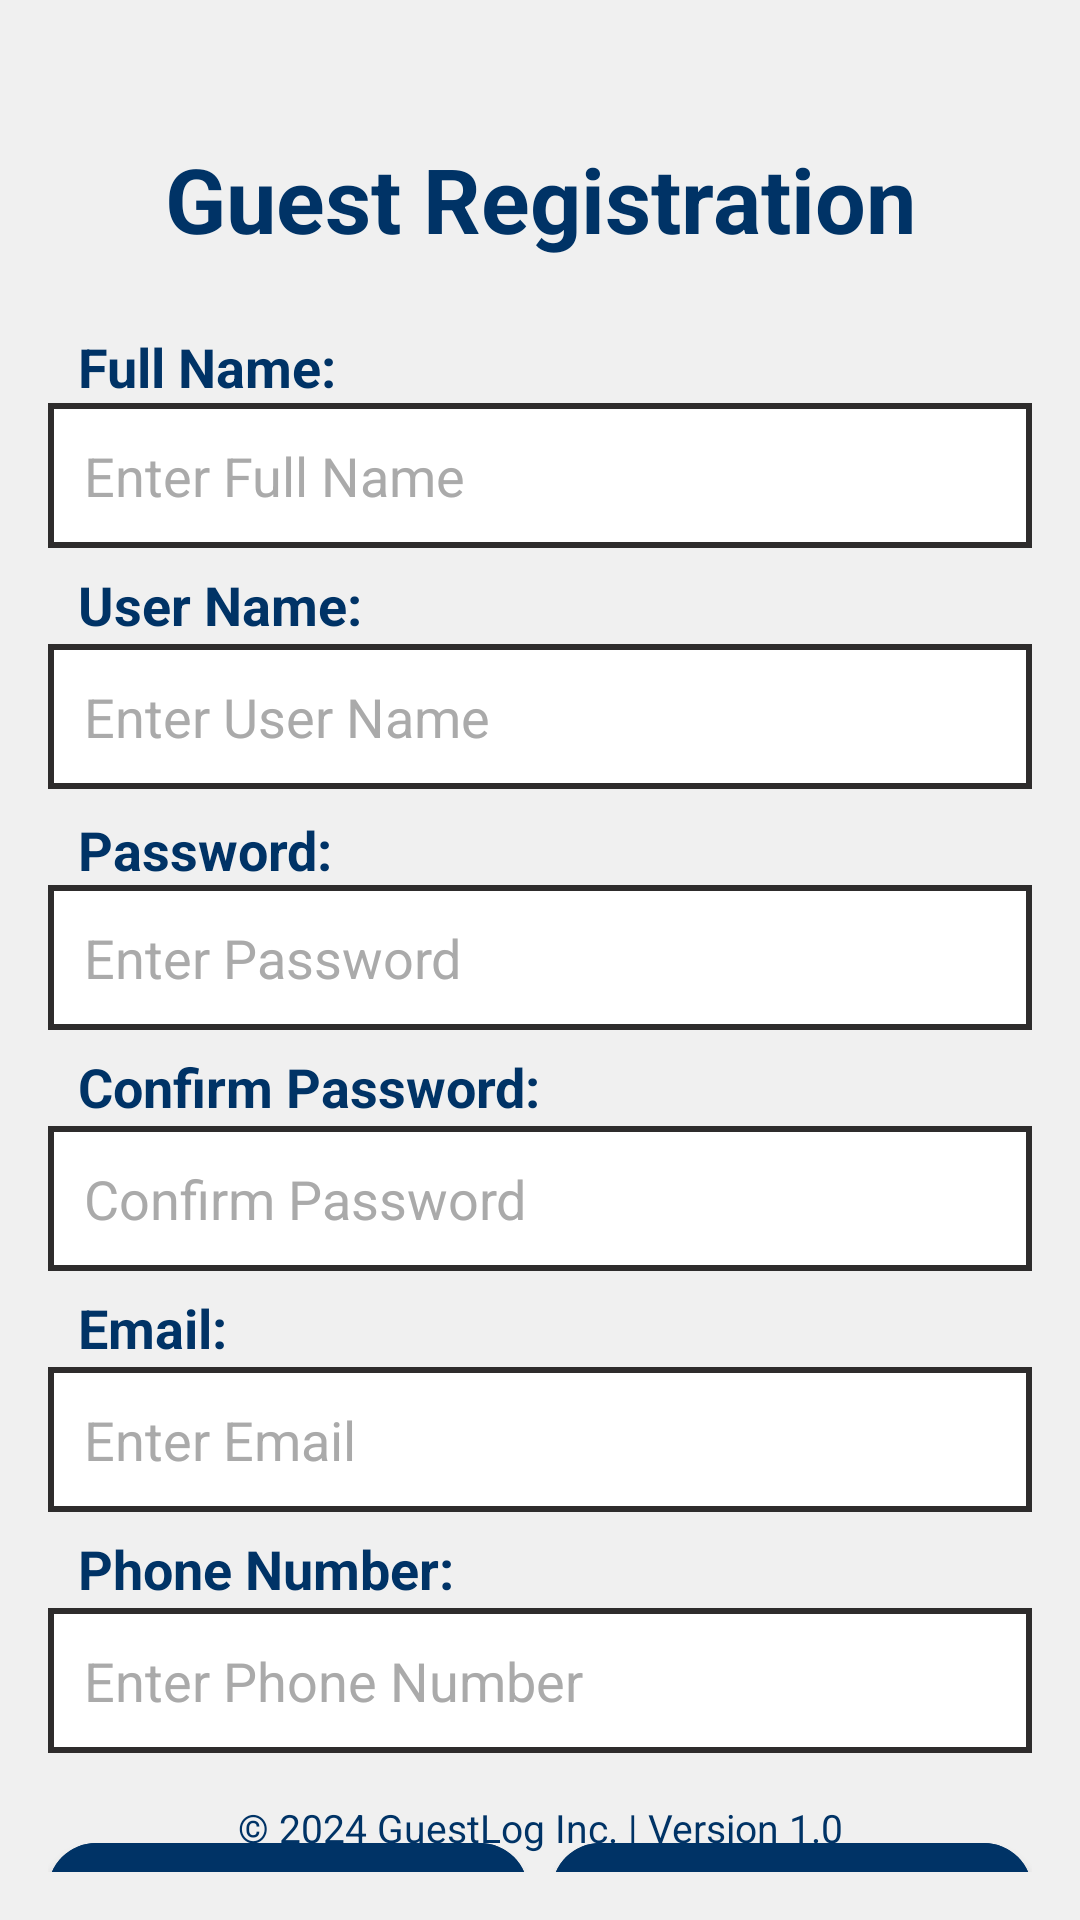

Produce the Android XML layout that renders to this screen, including the resource entries it uses.
<!-- AndroidManifest.xml: application theme Theme.GuestLogApp -->
<!-- res/layout/activity_registration.xml -->
<?xml version="1.0" encoding="utf-8"?>
<androidx.constraintlayout.widget.ConstraintLayout xmlns:android="http://schemas.android.com/apk/res/android"
    xmlns:tools="http://schemas.android.com/tools"
    xmlns:app="http://schemas.android.com/apk/res-auto"
    android:layout_width="match_parent"
    android:layout_height="match_parent"
    android:padding="16dp"
    android:background="@color/colorSurface"
    tools:context=".Registration">

    <TextView
        android:id="@+id/registrationTextView"
        android:layout_width="0dp"
        android:layout_height="wrap_content"
        android:layout_marginTop="30dp"
        android:gravity="center"
        android:text="Guest Registration"
        android:textColor="@color/colorPrimaryDark"
        android:textSize="30sp"
        android:textStyle="bold"
        app:layout_constraintEnd_toEndOf="parent"
        app:layout_constraintHorizontal_bias="0.0"
        app:layout_constraintStart_toStartOf="parent"
        app:layout_constraintTop_toTopOf="parent" />

    <TextView
        android:layout_width="0dp"
        android:layout_height="wrap_content"
        android:layout_marginLeft="10dp"
        android:text="Full Name:"
        android:textColor="@color/colorPrimaryDark"
        android:textSize="18sp"
        android:textStyle="bold"
        app:layout_constraintBottom_toTopOf="@+id/editTextFullName"
        app:layout_constraintEnd_toEndOf="parent"
        app:layout_constraintHorizontal_bias="1.0"
        app:layout_constraintStart_toStartOf="parent"
        app:layout_constraintTop_toBottomOf="@+id/registrationTextView"
        app:layout_constraintVertical_bias="1.0" />

    <EditText
        android:id="@+id/editTextFullName"
        android:layout_width="0dp"
        android:layout_height="wrap_content"
        android:layout_marginTop="48dp"
        android:background="@drawable/edittext_background"
        android:hint="Enter Full Name"
        android:inputType="text"
        android:padding="12dp"
        android:textColor="@android:color/black"
        android:textColorHint="@android:color/darker_gray"
        app:layout_constraintEnd_toEndOf="parent"
        app:layout_constraintHorizontal_bias="0.0"
        app:layout_constraintStart_toStartOf="parent"
        app:layout_constraintTop_toBottomOf="@id/registrationTextView" />

    <TextView
        android:layout_width="0dp"
        android:layout_height="wrap_content"
        android:text="User Name:"
        android:textColor="@color/colorPrimaryDark"
        android:textSize="18sp"
        android:textStyle="bold"
        android:layout_marginLeft="10dp"
        app:layout_constraintBottom_toTopOf="@+id/editTextUserName"
        app:layout_constraintEnd_toEndOf="parent"
        app:layout_constraintHorizontal_bias="0.0"
        app:layout_constraintStart_toStartOf="parent"
        app:layout_constraintTop_toBottomOf="@+id/editTextFullName"
        app:layout_constraintVertical_bias="0.85" />

    <EditText
        android:id="@+id/editTextUserName"
        android:layout_width="0dp"
        android:layout_height="wrap_content"
        android:layout_marginTop="32dp"
        android:background="@drawable/edittext_background"
        android:hint="Enter User Name"
        android:inputType="text"
        android:padding="12dp"
        android:textColor="@android:color/black"
        android:textColorHint="@android:color/darker_gray"
        app:layout_constraintEnd_toEndOf="parent"
        app:layout_constraintHorizontal_bias="1.0"
        app:layout_constraintStart_toStartOf="parent"
        app:layout_constraintTop_toBottomOf="@id/editTextFullName" />

    <TextView
        android:layout_width="0dp"
        android:layout_height="wrap_content"
        android:layout_marginTop="8dp"
        android:layout_marginLeft="10dp"
        android:text="Password:"
        android:textColor="@color/colorPrimaryDark"
        android:textSize="18sp"
        android:textStyle="bold"
        app:layout_constraintBottom_toTopOf="@+id/editTextPassword"
        app:layout_constraintEnd_toEndOf="parent"
        app:layout_constraintHorizontal_bias="0.0"
        app:layout_constraintStart_toStartOf="parent"
        app:layout_constraintTop_toBottomOf="@+id/editTextUserName" />

    <EditText
        android:id="@+id/editTextPassword"
        android:layout_width="0dp"
        android:layout_height="wrap_content"
        android:layout_marginTop="32dp"
        android:background="@drawable/edittext_background"
        android:hint="Enter Password"
        android:inputType="textPassword"
        android:padding="12dp"
        android:textColor="@android:color/black"
        android:textColorHint="@android:color/darker_gray"
        app:layout_constraintEnd_toEndOf="parent"
        app:layout_constraintHorizontal_bias="1.0"
        app:layout_constraintStart_toStartOf="parent"
        app:layout_constraintTop_toBottomOf="@id/editTextUserName" />

    <TextView
        android:layout_width="0dp"
        android:layout_height="wrap_content"
        android:text="Confirm Password:"
        android:textColor="@color/colorPrimaryDark"
        android:textSize="18sp"
        android:textStyle="bold"
        android:layout_marginLeft="10dp"
        app:layout_constraintBottom_toTopOf="@+id/editTextConfirmPassword"
        app:layout_constraintEnd_toEndOf="parent"
        app:layout_constraintHorizontal_bias="0.0"
        app:layout_constraintStart_toStartOf="parent"
        app:layout_constraintTop_toBottomOf="@+id/editTextPassword"
        app:layout_constraintVertical_bias="0.857" />

    <EditText
        android:id="@+id/editTextConfirmPassword"
        android:layout_width="0dp"
        android:layout_height="wrap_content"
        android:layout_marginTop="32dp"
        android:background="@drawable/edittext_background"
        android:hint="Confirm Password"
        android:inputType="textPassword"
        android:padding="12dp"
        android:textColor="@android:color/black"
        android:textColorHint="@android:color/darker_gray"
        app:layout_constraintEnd_toEndOf="parent"
        app:layout_constraintHorizontal_bias="0.0"
        app:layout_constraintStart_toStartOf="parent"
        app:layout_constraintTop_toBottomOf="@id/editTextPassword" />

    <TextView
        android:layout_width="0dp"
        android:layout_height="wrap_content"
        android:text="Email:"
        android:textColor="@color/colorPrimaryDark"
        android:textSize="18sp"
        android:textStyle="bold"
        android:layout_marginLeft="10dp"
        app:layout_constraintBottom_toTopOf="@+id/editTextEmail"
        app:layout_constraintEnd_toEndOf="parent"
        app:layout_constraintHorizontal_bias="1.0"
        app:layout_constraintStart_toStartOf="parent"
        app:layout_constraintTop_toBottomOf="@+id/editTextConfirmPassword"
        app:layout_constraintVertical_bias="0.85" />

    <EditText
        android:id="@+id/editTextEmail"
        android:layout_width="0dp"
        android:layout_height="wrap_content"
        android:layout_marginTop="32dp"
        android:background="@drawable/edittext_background"
        android:hint="Enter Email"
        android:inputType="textEmailAddress"
        android:padding="12dp"
        android:textColor="@android:color/black"
        android:textColorHint="@android:color/darker_gray"
        app:layout_constraintEnd_toEndOf="parent"
        app:layout_constraintHorizontal_bias="1.0"
        app:layout_constraintStart_toStartOf="parent"
        app:layout_constraintTop_toBottomOf="@id/editTextConfirmPassword" />

    <TextView
        android:layout_width="0dp"
        android:layout_height="wrap_content"
        android:text="Phone Number:"
        android:textColor="@color/colorPrimaryDark"
        android:textSize="18sp"
        android:textStyle="bold"
        android:layout_marginLeft="10dp"
        app:layout_constraintBottom_toTopOf="@+id/editTextPhoneNumber"
        app:layout_constraintEnd_toEndOf="parent"
        app:layout_constraintHorizontal_bias="0.0"
        app:layout_constraintStart_toStartOf="parent"
        app:layout_constraintTop_toBottomOf="@+id/editTextEmail"
        app:layout_constraintVertical_bias="0.85" />

    <EditText
        android:id="@+id/editTextPhoneNumber"
        android:layout_width="0dp"
        android:layout_height="wrap_content"
        android:layout_marginTop="32dp"
        android:background="@drawable/edittext_background"
        android:hint="Enter Phone Number"
        android:inputType="phone"
        android:padding="12dp"
        android:textColor="@android:color/black"
        android:textColorHint="@android:color/darker_gray"
        app:layout_constraintEnd_toEndOf="parent"
        app:layout_constraintHorizontal_bias="0.0"
        app:layout_constraintStart_toStartOf="parent"
        app:layout_constraintTop_toBottomOf="@id/editTextEmail" />

    <LinearLayout
        android:id="@+id/buttonLayout"
        android:layout_width="0dp"
        android:layout_height="wrap_content"
        android:orientation="horizontal"
        android:layout_marginTop="24dp"
        app:layout_constraintTop_toBottomOf="@id/editTextPhoneNumber"
        app:layout_constraintStart_toStartOf="parent"
        app:layout_constraintEnd_toEndOf="parent">

        <com.google.android.material.button.MaterialButton
            android:id="@+id/buttonRegister"
            style="@style/Widget.GuestLogApp.Button"
            android:layout_width="0dp"
            android:layout_height="wrap_content"
            android:layout_weight="1"
            android:text="Register" />

        <com.google.android.material.button.MaterialButton
            android:id="@+id/buttonCancel"
            style="@style/Widget.GuestLogApp.Button"
            android:layout_width="0dp"
            android:layout_height="wrap_content"
            android:layout_weight="1"
            android:layout_marginStart="8dp"
            android:text="Cancel" />

    </LinearLayout>

    <TextView
        android:id="@+id/footerTextView"
        android:layout_width="0dp"
        android:layout_height="wrap_content"
        android:layout_marginTop="24dp"
        android:layout_marginBottom="6dp"
        android:text="© 2024 GuestLog Inc. | Version 1.0"
        android:textAlignment="center"
        android:textColor="@color/colorPrimaryDark"
        android:textSize="13sp"
        app:layout_constraintBottom_toBottomOf="parent"
        app:layout_constraintStart_toStartOf="parent"
        app:layout_constraintEnd_toEndOf="parent" />

</androidx.constraintlayout.widget.ConstraintLayout>
<!-- resources referenced by this layout -->
<resources>
  <color name="colorPrimaryDark">#003366</color>
  <color name="colorSurface">#F0F0F0</color>
  <!-- drawable edittext_background (drawable) -->
  <shape xmlns:android="http://schemas.android.com/apk/res/android"
      android:shape="rectangle">
      <solid android:color="#FFFFFF" />
      <stroke
          android:width="2dp"
          android:color="#2E2C2C" />
  </shape>
  <style name="Widget.GuestLogApp.Button" parent="Widget.MaterialComponents.Button">
          <item name="android:backgroundTint">#003366</item>
          <item name="android:textColor">#FFFFFF</item>
          <item name="cornerRadius">16dp</item>
          <item name="android:elevation">4dp</item>
          <item name="android:padding">12dp</item>
          <item name="android:minHeight">48dp</item>
      </style>
  <style name="Theme.GuestLogApp" parent="Theme.MaterialComponents.Light.NoActionBar">
          
          <item name="colorPrimary">#6EC1E4</item>
          <item name="colorPrimaryVariant">#003366</item>
          <item name="colorOnPrimary">#FFFFFF</item>
  
          
          <item name="colorSecondary">#1A73E8</item>
          <item name="colorSecondaryVariant">#FFAB40</item>
          <item name="colorOnSecondary">#FFFFFF</item>
  
          
          <item name="android:windowBackground">#FFFFFF</item>
          <item name="colorSurface">#F0F0F0</item>
          <item name="colorOnSurface">#003366</item>
  
          
          <item name="android:textColorPrimary">#003366</item>
          <item name="android:textColorSecondary">#6EC1E4</item>
  
          
          <item name="android:statusBarColor">#003366</item>
  
          
          <item name="buttonStyle">@style/Widget.GuestLogApp.Button</item>
      </style>
</resources>
